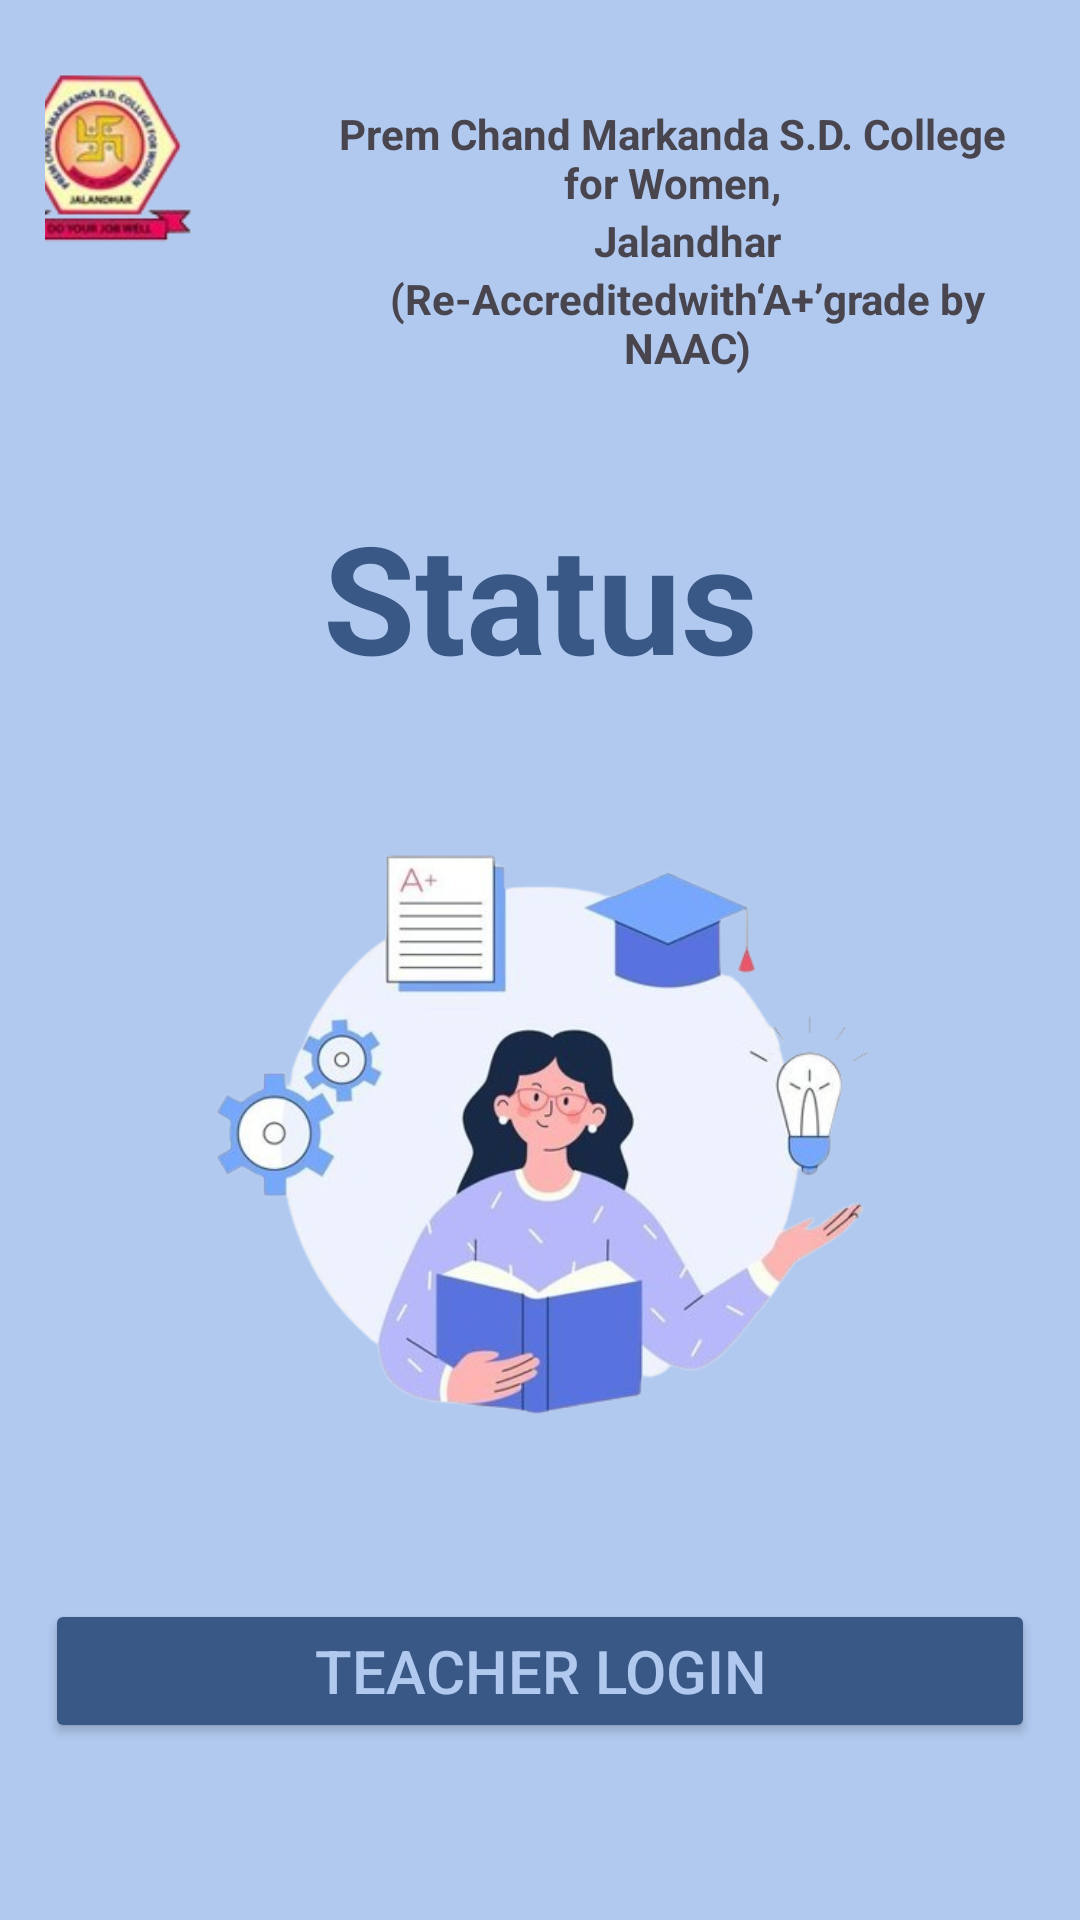

Write the Android layout XML for this screen, with the resource values it uses.
<!-- AndroidManifest.xml: application theme Theme._6wsdcollege -->
<!-- res/layout/activity_status.xml -->
<?xml version="1.0" encoding="utf-8"?>
<androidx.constraintlayout.widget.ConstraintLayout xmlns:android="http://schemas.android.com/apk/res/android"
    xmlns:app="http://schemas.android.com/apk/res-auto"
    xmlns:tools="http://schemas.android.com/tools"
    android:id="@+id/main"
    android:layout_width="match_parent"
    android:layout_height="match_parent"
    android:orientation="vertical"
    android:padding="15dp"
    android:background="#B1C9EF"
    tools:context=".activities.StatusActivity">

    <ImageView
        android:id="@+id/image1"
        android:layout_width="75dp"
        android:layout_height="75dp"
        android:src="@drawable/logo"
        app:layout_constraintStart_toStartOf="parent"
        app:layout_constraintEnd_toEndOf="parent"
        android:layout_marginRight="295dp"
        tools:ignore="MissingConstraints" />

    <TextView
        android:id="@+id/tv1"
        android:layout_width="match_parent"
        android:layout_height="wrap_content"
        android:text="Prem Chand Markanda S.D. College for Women,"
        android:textStyle="bold"
        android:gravity="center"
        android:layout_marginLeft="88dp"
        app:layout_constraintEnd_toEndOf="@id/image1"
        app:layout_constraintTop_toBottomOf="@id/image1"
        app:layout_constraintBottom_toTopOf="@id/image1"/>
    <TextView
        android:id="@+id/tv2"
        android:layout_width="match_parent"
        android:layout_height="wrap_content"
        android:text="Jalandhar"
        android:textStyle="bold"
        android:gravity="center"
        android:layout_marginLeft="98dp"
        app:layout_constraintTop_toBottomOf="@id/tv1"
        app:layout_constraintBottom_toTopOf="@id/tv1"
        android:layout_marginTop="55dp"/>
    <TextView
        android:id="@+id/tv3"
        android:layout_width="match_parent"
        android:layout_height="wrap_content"
        android:text="(Re-Accreditedwith‘A+’grade by NAAC)"
        android:textStyle="bold"
        android:gravity="center"
        android:layout_marginLeft="98dp"
        app:layout_constraintTop_toBottomOf="@id/tv2"
        app:layout_constraintBottom_toTopOf="@id/tv2"
        android:layout_marginTop="55dp"/>
    <TextView
        android:id="@+id/tv4"
        android:layout_width="match_parent"
        android:layout_height="wrap_content"
        android:text="Status"
        android:textStyle="bold"
        android:textSize="50dp"
        android:gravity="center"
        android:textColor="#395886"
        app:layout_constraintTop_toBottomOf="@id/tv3"
        android:layout_marginTop="40dp"
        />

    <ImageView
        android:id="@+id/imgstatus"
        android:layout_width="290dp"
        android:layout_height="241dp"
        android:layout_marginTop="30dp"
        android:src="@drawable/studdent_status"
        app:layout_constraintEnd_toEndOf="parent"
        app:layout_constraintStart_toStartOf="@+id/btnTeacher"
        app:layout_constraintTop_toBottomOf="@+id/tv4" />

    <Button
        android:id="@+id/btnTeacher"
        android:layout_width="match_parent"
        android:layout_height="wrap_content"
        android:backgroundTint="#395886"
        android:layout_marginTop="30dp"
        android:textColor="#B1C9EF"
        app:layout_constraintTop_toBottomOf="@+id/imgstatus"
        android:text="Teacher Login"
        android:textSize="@dimen/margin_20dp"
        />

    <Button
        android:id="@+id/btnStudent"
        android:layout_width="match_parent"
        android:layout_height="wrap_content"
        android:layout_marginTop="40dp"
        android:textColor="#B1C9EF"
        android:backgroundTint="#395886"
        app:layout_constraintTop_toBottomOf="@+id/btnTeacher"
        android:text="Student Login"
        android:textSize="@dimen/margin_20dp"
        />


</androidx.constraintlayout.widget.ConstraintLayout>
<!-- resources referenced by this layout -->
<resources>
  <dimen name="margin_20dp">20dp</dimen>
  <!-- drawable logo: png bitmap (drawable, 16760 bytes) -->
  <!-- drawable studdent_status: png bitmap (drawable, 161409 bytes) -->
  <style name="Theme._6wsdcollege" parent="Base.Theme._6wsdcollege" />
  <style name="Base.Theme._6wsdcollege" parent="Theme.Material3.DayNight.NoActionBar">
          
          
      </style>
</resources>
